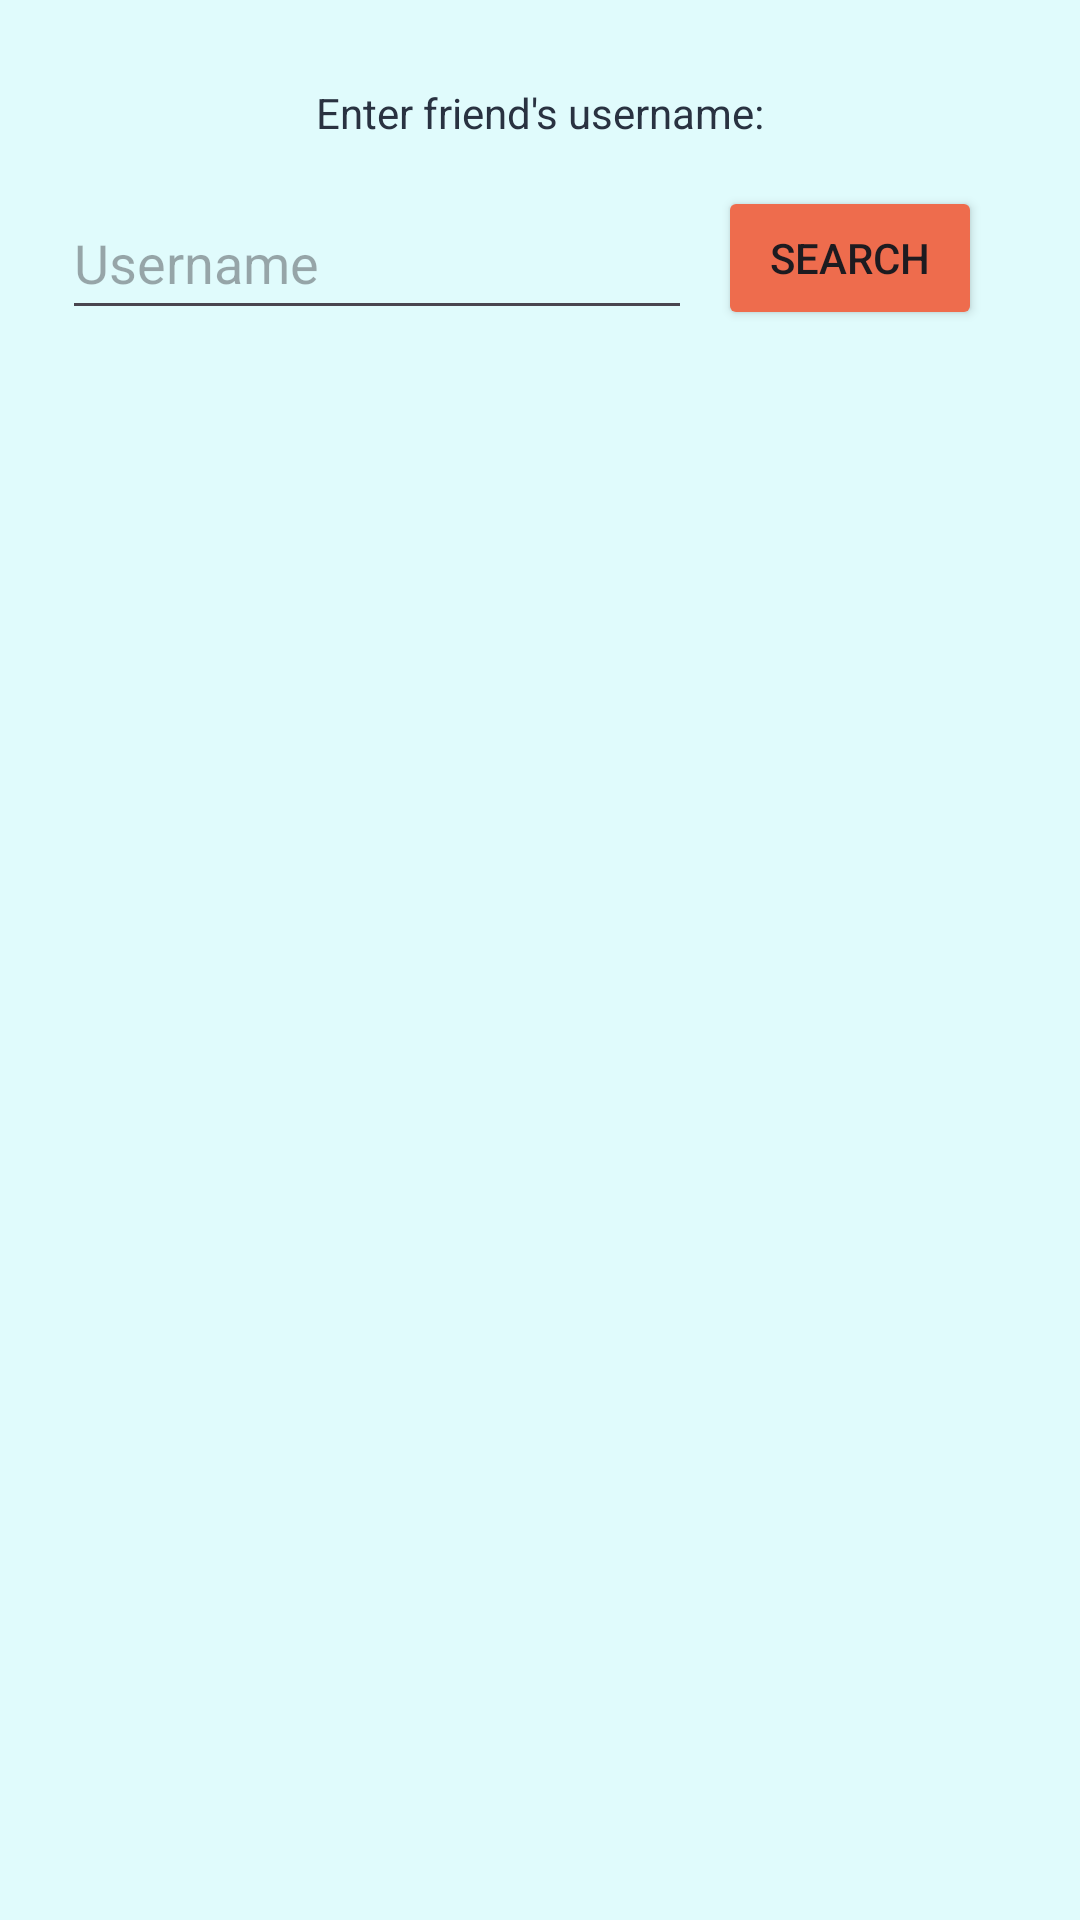

This screen was rendered from an Android layout file. Write that file and the resources it references.
<!-- AndroidManifest.xml: application theme Theme.FitFeed -->
<!-- res/layout/activity_friends.xml -->
<?xml version="1.0" encoding="utf-8"?>
<androidx.constraintlayout.widget.ConstraintLayout xmlns:android="http://schemas.android.com/apk/res/android"
    xmlns:app="http://schemas.android.com/apk/res-auto"
    xmlns:tools="http://schemas.android.com/tools"
    android:id="@+id/main"
    android:layout_width="match_parent"
    android:layout_height="match_parent"
    android:background="@color/light_blue"
    tools:context=".FriendsActivity">

    <TextView
        android:id="@+id/textView3"
        android:layout_width="wrap_content"
        android:layout_height="wrap_content"
        android:layout_marginTop="28dp"
        android:textColor="@color/dark_navy"
        android:text="@string/add_friends_title"
        app:layout_constraintEnd_toEndOf="parent"
        app:layout_constraintHorizontal_bias="0.5"
        app:layout_constraintStart_toStartOf="parent"
        app:layout_constraintTop_toTopOf="parent" />

    <EditText
        android:id="@+id/editTextText"
        android:layout_width="wrap_content"
        android:layout_height="wrap_content"
        android:layout_marginTop="15dp"
        android:ems="10"
        android:hint="@string/username_label"
        android:inputType="text"
        android:minHeight="48dp"
        app:layout_constraintEnd_toStartOf="@+id/buttonFriendsSearch"
        app:layout_constraintHorizontal_bias="0.7"
        app:layout_constraintStart_toStartOf="parent"
        android:textColor="@color/dark_navy"
        app:layout_constraintTop_toBottomOf="@+id/textView3" />

    <Button
        android:id="@+id/buttonFriendsSearch"
        android:layout_width="wrap_content"
        android:layout_height="wrap_content"
        android:backgroundTint="@color/orange"
        android:text="@string/search_button"
        app:layout_constraintBottom_toBottomOf="@+id/editTextText"
        app:layout_constraintEnd_toEndOf="parent"
        app:layout_constraintHorizontal_bias="0.88"
        app:layout_constraintStart_toStartOf="parent"
        app:layout_constraintTop_toTopOf="@+id/editTextText"
        app:layout_constraintVertical_bias="0.0" />

    <androidx.recyclerview.widget.RecyclerView
        android:id="@+id/recyclerViewFriendsSearch"
        android:layout_width="match_parent"
        android:layout_height="0dp"
        android:layout_marginTop="8dp"
        app:layout_constraintBottom_toBottomOf="parent"
        app:layout_constraintEnd_toEndOf="parent"
        app:layout_constraintHorizontal_bias="0.5"
        app:layout_constraintStart_toStartOf="parent"
        app:layout_constraintTop_toBottomOf="@+id/editTextText" />

</androidx.constraintlayout.widget.ConstraintLayout>
<!-- resources referenced by this layout -->
<resources>
  <color name="dark_navy">#293241</color>
  <color name="light_blue">#E0FBFC</color>
  <color name="orange">#EE6C4D</color>
  <string name="add_friends_title">Enter friend\'s username:</string>
  <string name="search_button">Search</string>
  <string name="username_label">Username</string>
  <style name="Theme.FitFeed" parent="Base.Theme.FitFeed">
          <item name="android:windowTranslucentStatus">true</item>
          <item name="android:statusBarColor">@color/dark_navy</item>
      </style>
  <style name="Base.Theme.FitFeed" parent="Theme.Material3.DayNight.NoActionBar">
          
          
      </style>
</resources>
